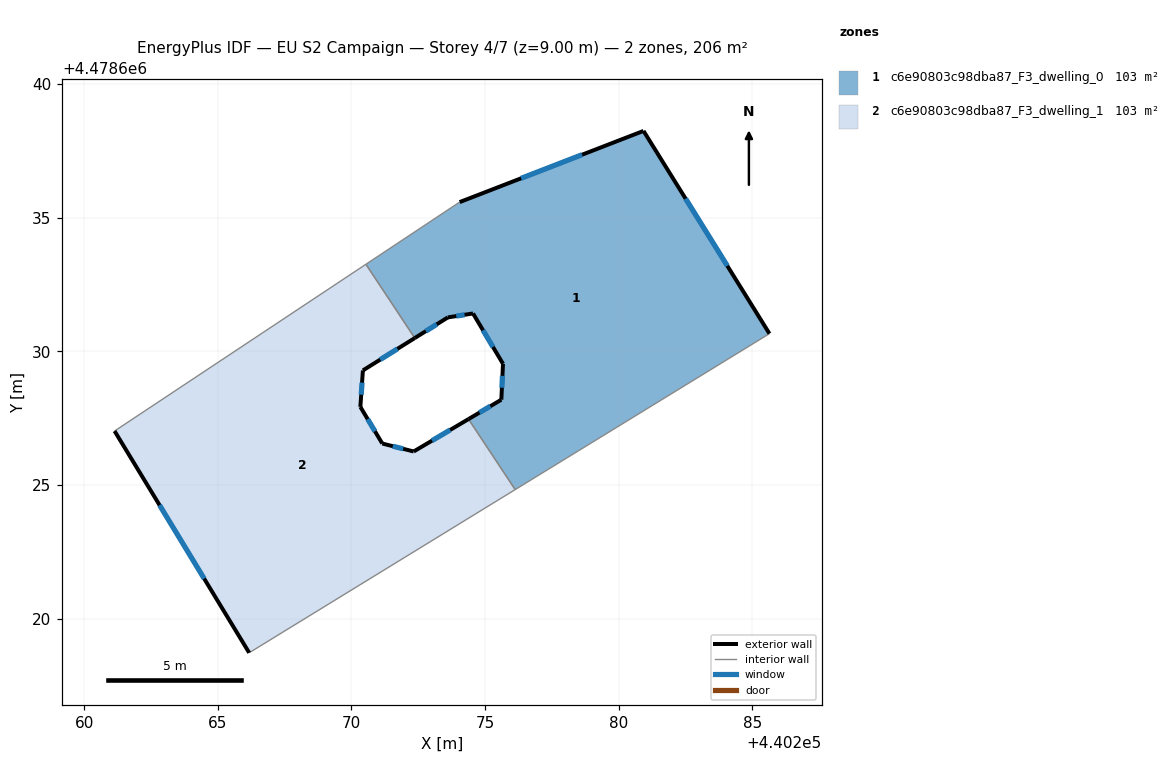
=== STOREY PLAN SPEC (per zone: floor XY polygon, exterior-wall plan segments, windows/doors) ===
zone 1: c6e90803c98dba87_F3_dwelling_0  (103.2 m²)
  floor: (440285.64, 4478630.66) (440280.93, 4478638.25) (440274.05, 4478635.58) (440270.54, 4478633.26) (440272.37, 4478630.50) (440273.61, 4478631.27) (440274.55, 4478631.42) (440275.67, 4478629.53) (440275.61, 4478628.19) (440274.38, 4478627.46) (440276.13, 4478624.83)
  exterior wall: (440274.38, 4478627.46) – (440275.61, 4478628.19)  [1.4 m]
    window: (440274.79, 4478627.71) – (440275.20, 4478627.95)  [0.5 m²]
  exterior wall: (440275.61, 4478628.19) – (440275.67, 4478629.53)  [1.3 m]
    window: (440275.63, 4478628.64) – (440275.65, 4478629.08)  [0.4 m²]
  exterior wall: (440275.67, 4478629.53) – (440274.55, 4478631.42)  [2.2 m]
    window: (440275.30, 4478630.16) – (440274.93, 4478630.79)  [0.7 m²]
  exterior wall: (440274.55, 4478631.42) – (440273.61, 4478631.27)  [1.0 m]
    window: (440274.24, 4478631.37) – (440273.92, 4478631.32)  [0.3 m²]
  exterior wall: (440273.61, 4478631.27) – (440272.37, 4478630.50)  [1.5 m]
    window: (440273.19, 4478631.01) – (440272.78, 4478630.76)  [0.5 m²]
  exterior wall: (440274.05, 4478635.58) – (440280.93, 4478638.25)  [7.4 m]
    window: (440276.35, 4478636.48) – (440278.63, 4478637.36)  [2.4 m²]
  exterior wall: (440280.93, 4478638.25) – (440285.64, 4478630.66)  [8.9 m]
    window: (440282.51, 4478635.71) – (440284.07, 4478633.20)  [2.9 m²]
  interior walls: 4
zone 2: c6e90803c98dba87_F3_dwelling_1  (103.2 m²)
  floor: (440276.13, 4478624.83) (440274.38, 4478627.46) (440272.33, 4478626.25) (440271.15, 4478626.55) (440270.33, 4478627.92) (440270.43, 4478629.29) (440272.37, 4478630.50) (440270.54, 4478633.26) (440261.13, 4478627.02) (440266.17, 4478618.72)
  exterior wall: (440272.37, 4478630.50) – (440270.43, 4478629.29)  [2.3 m]
    window: (440271.72, 4478630.09) – (440271.08, 4478629.69)  [0.8 m²]
  exterior wall: (440270.43, 4478629.29) – (440270.33, 4478627.92)  [1.4 m]
    window: (440270.40, 4478628.83) – (440270.37, 4478628.38)  [0.5 m²]
  exterior wall: (440270.33, 4478627.92) – (440271.15, 4478626.55)  [1.6 m]
    window: (440270.61, 4478627.46) – (440270.88, 4478627.01)  [0.5 m²]
  exterior wall: (440271.15, 4478626.55) – (440272.33, 4478626.25)  [1.2 m]
    window: (440271.55, 4478626.45) – (440271.94, 4478626.35)  [0.4 m²]
  exterior wall: (440272.33, 4478626.25) – (440274.38, 4478627.46)  [2.4 m]
    window: (440273.02, 4478626.66) – (440273.70, 4478627.06)  [0.8 m²]
  exterior wall: (440266.17, 4478618.72) – (440261.14, 4478627.02)  [9.7 m]
    window: (440264.49, 4478621.49) – (440262.82, 4478624.24)  [3.2 m²]
  interior walls: 4

=== DERIVED (storey summary) ===
Building: EU S2 Campaign
Storey: 4 of 7  (floor level z = 9.00 m)
Storey gross floor area: 206.5 m²
Zones on this storey: 2
  - c6e90803c98dba87_F3_dwelling_0: floor 103.2 m²; exterior wall 23.7 m (71.1 m²); 7 window(s) 7.8 m²; WWR 11.0%
  - c6e90803c98dba87_F3_dwelling_1: floor 103.2 m²; exterior wall 18.6 m (55.7 m²); 6 window(s) 6.1 m²; WWR 11.0%
Zone adjacency (shared interzone walls):
  - c6e90803c98dba87_F3_dwelling_0 ↔ c6e90803c98dba87_F3_dwelling_1